30-way image classification set "processed" from GitHub (IamDeeprajSarma/ayurveda-plant-id); label vocabulary: aegle, aloe vera, andrographis, bacopa, betel, boerhavia, catharanthus, centella, cissus, clerodendrum, clitoria, eclipta, eryngium, euphorbia, guava, gymnema, haritaki, hibiscus, houttuynia, hygrophila, jamun, justicia, kalanchoe, leucas, mentha, neem, nyctanthes, tinospora, tulsi, vitex.

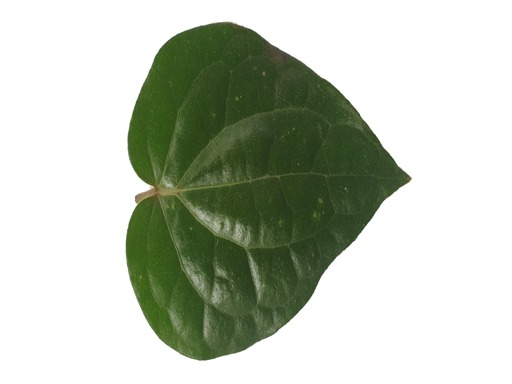
Label: betel

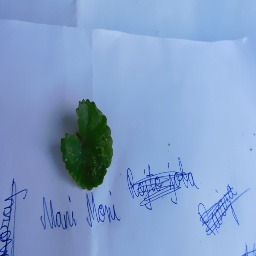
Label: centella

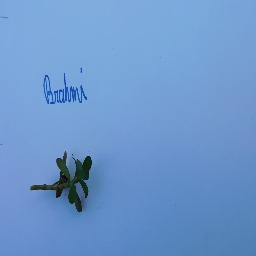
Label: bacopa

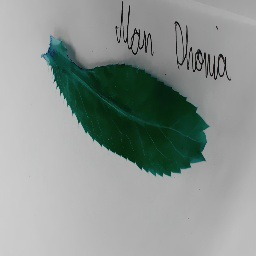
Label: eryngium

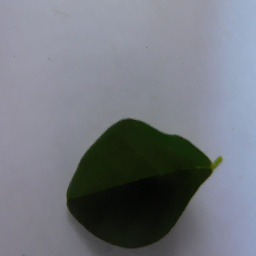
Label: clitoria

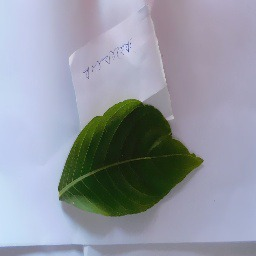
Label: justicia
